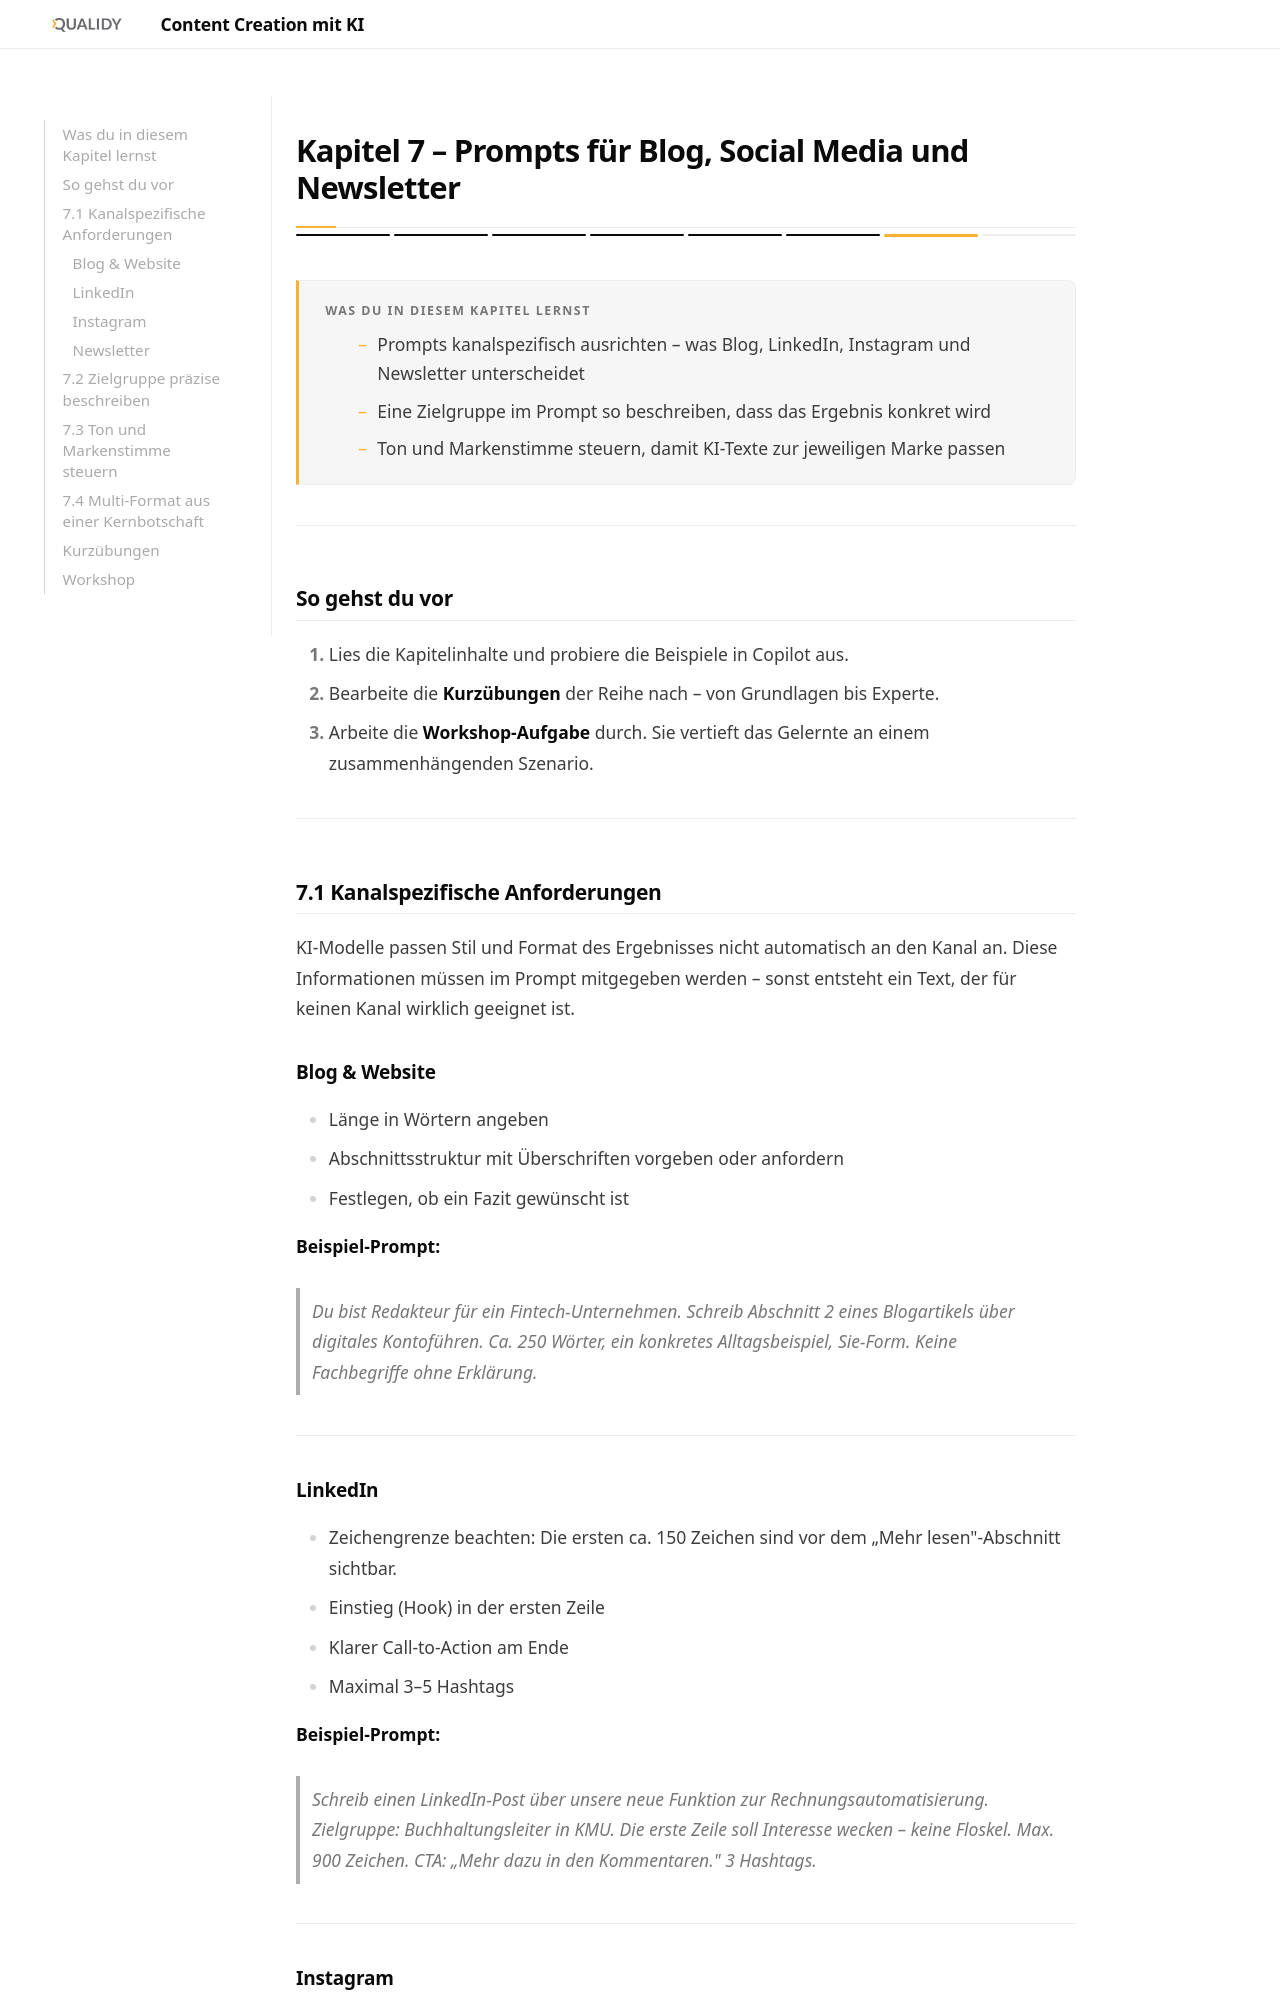

repository: Qualidy/wiki-ki-fuer-content-creation · page: content/kapitel7/index.html · generator: mkdocs

# Kapitel 7 – Prompts für Blog, Social Media und Newsletter

<div class="kurs-progress">
  <div class="step done"></div>
  <div class="step done"></div>
  <div class="step done"></div>
  <div class="step done"></div>
  <div class="step done"></div>
  <div class="step done"></div>
  <div class="step active"></div>
  <div class="step"></div>
</div>

<div class="lernziele" markdown>
<h3>Was du in diesem Kapitel lernst</h3>

- Prompts kanalspezifisch ausrichten – was Blog, LinkedIn, Instagram und Newsletter unterscheidet
- Eine Zielgruppe im Prompt so beschreiben, dass das Ergebnis konkret wird
- Ton und Markenstimme steuern, damit KI-Texte zur jeweiligen Marke passen
</div>

---

## So gehst du vor

1. Lies die Kapitelinhalte und probiere die Beispiele in Copilot aus.
2. Bearbeite die **Kurzübungen** der Reihe nach – von Grundlagen bis Experte.
3. Arbeite die **Workshop-Aufgabe** durch. Sie vertieft das Gelernte an einem zusammenhängenden Szenario.

---

## 7.1 Kanalspezifische Anforderungen

KI-Modelle passen Stil und Format des Ergebnisses nicht automatisch an den Kanal an. Diese Informationen müssen im Prompt mitgegeben werden – sonst entsteht ein Text, der für keinen Kanal wirklich geeignet ist.

### Blog & Website

- Länge in Wörtern angeben
- Abschnittsstruktur mit Überschriften vorgeben oder anfordern
- Festlegen, ob ein Fazit gewünscht ist

**Beispiel-Prompt:**
> Du bist Redakteur für ein Fintech-Unternehmen. Schreib Abschnitt 2 eines Blogartikels über digitales Kontoführen. Ca. 250 Wörter, ein konkretes Alltagsbeispiel, Sie-Form. Keine Fachbegriffe ohne Erklärung.

---
